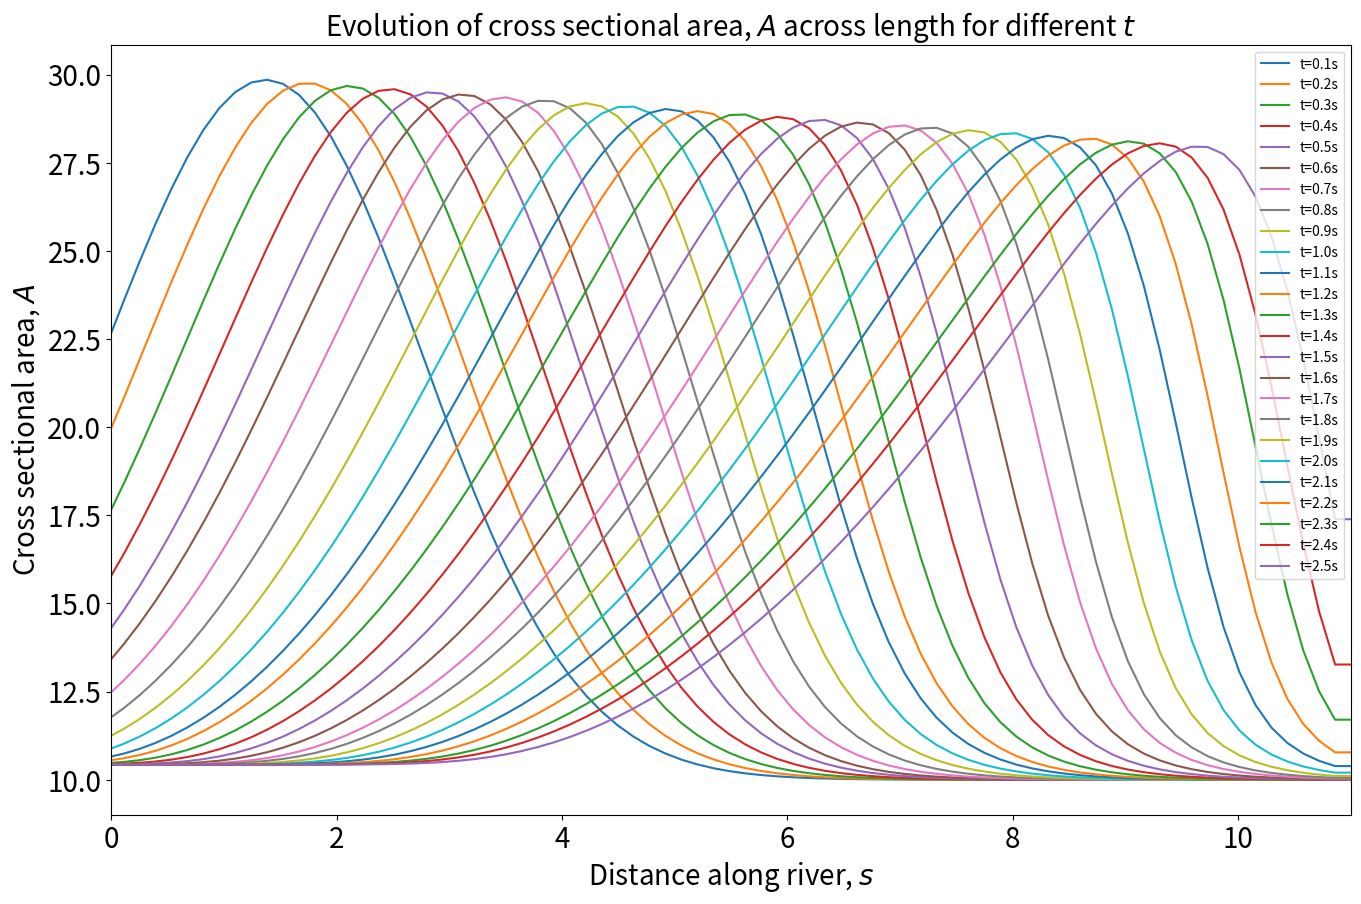

This figure's Python source: (Note: this script raises an exception after producing the figure.)
import numpy as np
from matplotlib import pyplot as plt

def l(A):
    if shape == 'Rectangle':
        w = 10
        return w + (2 * A) / w
    
    if shape == 'Wedge':
        theta = np.pi / 6
        return np.sqrt((8 * A) / (np.sin(theta)))
    
    if shape == 'Semi':
        theta = np.pi / 3
        return np.sqrt((2 * A) / (theta - np.sin(theta))) * theta

def u_bar(A):
    if shape == 'Rectangle':
        alpha = np.arctan(0.02)  # Correctly left in radians
        
    if shape == 'Wedge':
        alpha = np.arctan(0.08)  # Correctly left in radians
        
    if shape == 'Semi':
        alpha = np.arctan()
    return np.sqrt((g * np.sin(alpha) * A) / (f * l(A)))

def int_cond(s):
    norm = np.sqrt(2 * np.pi * (sigma ** 2))
    return (V / norm) * np.exp(-((s - b) ** 2) / (sigma ** 2)) + A_L

def Q(A):
    return A * u_bar(A)

def godunov(t, t_end, x, N, L):
    plt.figure(figsize=(16, 10))

    dx = L / N
    
    A = int_cond(x)

    # CFL condition
    max_speed = np.max(u_bar(A))
    CFL = 0.5
    dt = CFL * dx / max_speed
    
    while t < t_end:
        Q_flux = np.zeros(N + 1)
        
        # Upwind flux calculation using Godunov's method
        for i in range(1, N):
            if u_bar(A[i - 1]) > 0:
                Q_flux[i] = Q(A[i - 1])
            else:
                Q_flux[i] = Q(A[i])
        
        # Update cell averages
        A_new = np.zeros(N)
        for i in range(1, N - 1):
            A_new[i] = A[i] - (dt / dx) * (Q_flux[i + 1] - Q_flux[i])
        
        # Apply boundary conditions (e.g., zero flux at boundaries)
        A_new[0] = A_new[1]
        A_new[-1] = A_new[-2]

        # Update time and solution
        t += dt
        A = A_new
        
        # Plot every 1 second
        if t % 0.1 < dt:
            plt.plot(x, A, label=f't={t:.1f}s')
            #print(A)
            
    #plt.vlines(b + sigma, A_L, 40)
    plt.xlabel('Distance along river, $s$', fontsize=20)
    plt.ylabel('Cross sectional area, $A$', fontsize=20)
    plt.xlim(0, 5 * sigma + b)
    plt.legend()
    plt.tick_params(axis='both', which='major', labelsize=20)
    plt.title('Evolution of cross sectional area, $A$ across length for different $t$', fontsize=20)
    plt.savefig(f'Flash Floods/Figures/{shape}_godunov.pdf')
    #plt.show()

##############################################################################################################

# Constants
g = 9.81
f = 0.1

A_L = 10
V = 100

b = 1
sigma = 2

shape = 'Rectangle'

# Discretization
N = 100
L = 10
t = 0
t_end = 2.5
x = np.linspace(-sigma - b, 5 * sigma + b, N)

plt.close('all')
godunov(t, t_end, x, N, L)
